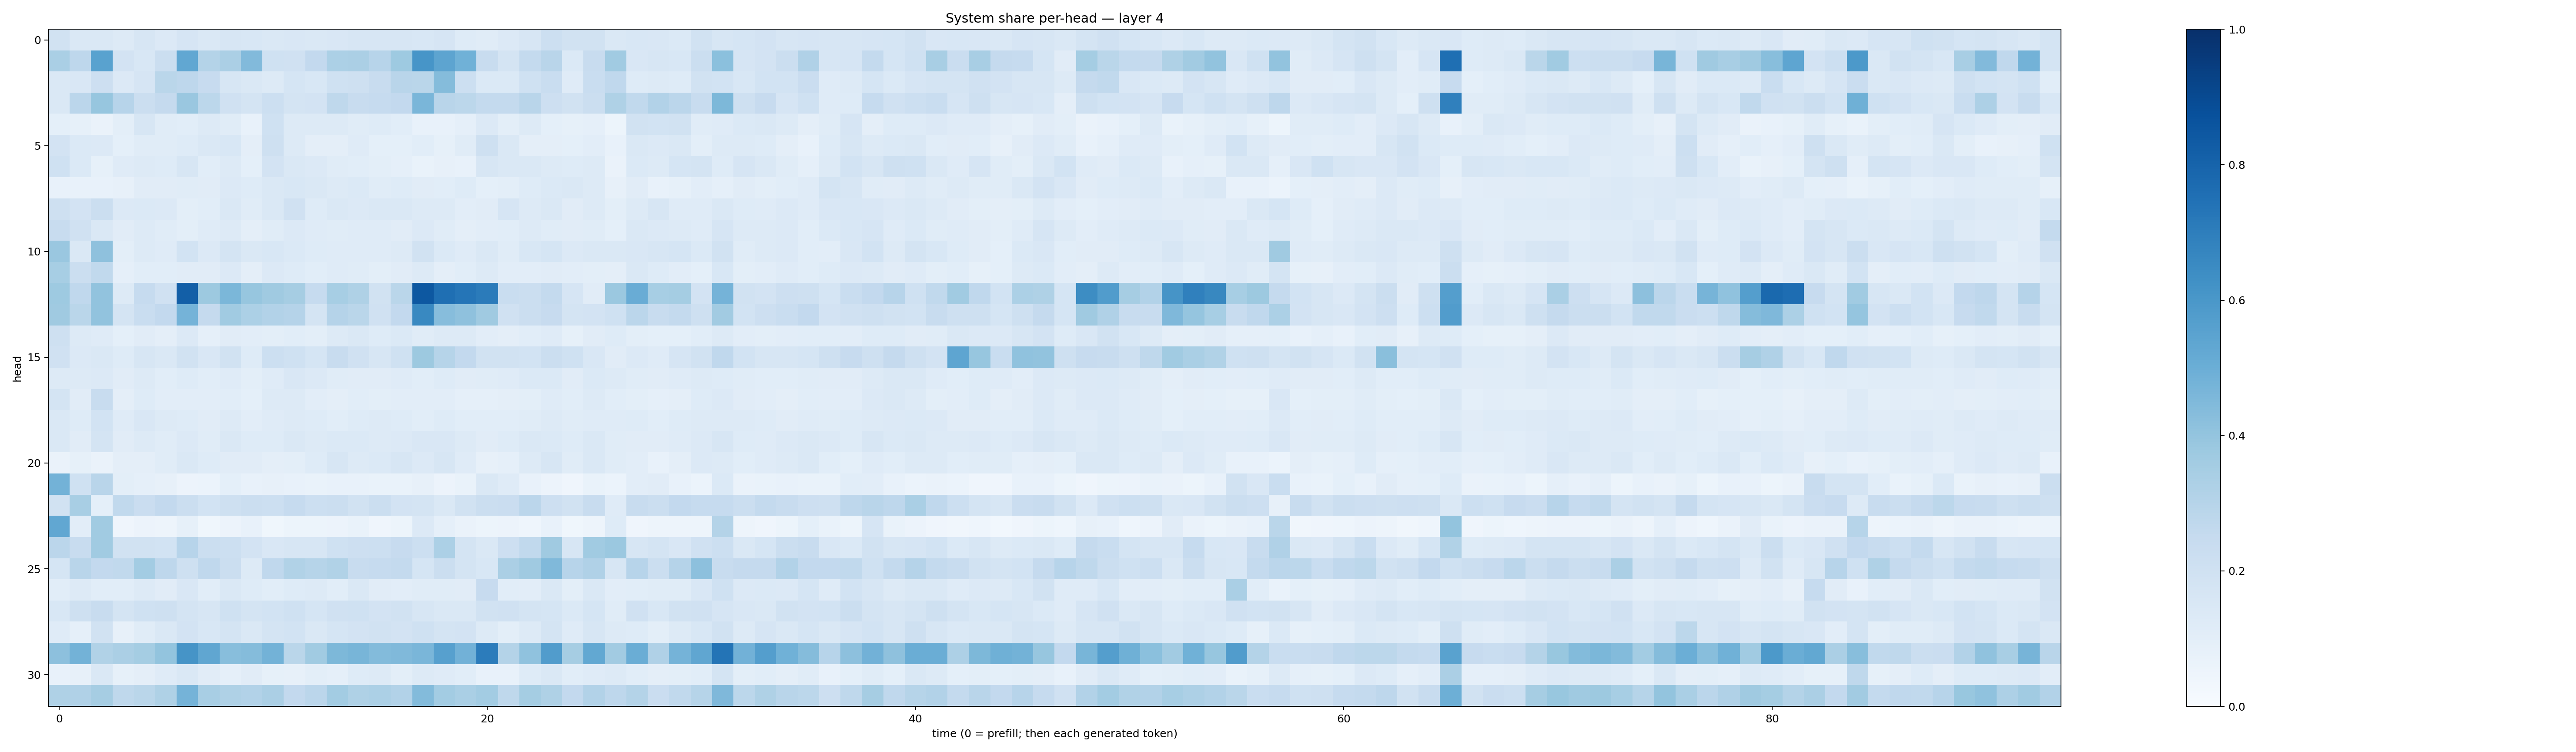

The data file committed next to this chart (first rows):
0.18807538, 0.1408981, 0.14159292, 0.12656242, 0.1610986, 0.13600798, 0.16536705, 0.14108911, 0.1626131, 0.15361981, 0.14065482, 0.1498903, 0.14450799, 0.15095747, 0.16389027, 0.15699302, 0.1599048, 0.15349655, 0.16738, 0.12249404, 0.11652479, 0.13612258, 0.15863676, 0.2159337
0.3371, 0.2773, 0.5533, 0.1811, 0.1555, 0.2254, 0.529, 0.3067, 0.3357, 0.4436, 0.2022, 0.1982, 0.2611, 0.3304, 0.3333, 0.2937, 0.3736, 0.6083, 0.54, 0.4848, 0.2364, 0.1755, 0.2574, 0.2926
0.1439, 0.1491, 0.2111, 0.133, 0.1642, 0.2878, 0.275, 0.2444, 0.1586, 0.1438, 0.1297, 0.1689, 0.1562, 0.2001, 0.2053, 0.24, 0.2909, 0.2881, 0.4337, 0.2164, 0.1404, 0.1376, 0.2009, 0.2337
0.1474, 0.2844, 0.3911, 0.2931, 0.2234, 0.2507, 0.3843, 0.2775, 0.1977, 0.1753, 0.216, 0.1772, 0.1803, 0.272, 0.2352, 0.2463, 0.2585, 0.4646, 0.2929, 0.2812, 0.2553, 0.256, 0.2903, 0.2131
0.09147, 0.08252, 0.06373, 0.09962, 0.1583, 0.1154, 0.108, 0.1278, 0.1144, 0.0711, 0.2025, 0.1253, 0.1312, 0.1291, 0.117, 0.1249, 0.1081, 0.0721, 0.07513, 0.08897, 0.1349, 0.1007, 0.1304, 0.09341
0.1834, 0.1373, 0.1355, 0.09277, 0.115, 0.1136, 0.1221, 0.1433, 0.1524, 0.09635, 0.2088, 0.1318, 0.09549, 0.09504, 0.1173, 0.09031, 0.09294, 0.1082, 0.08535, 0.1142, 0.2076, 0.1479, 0.0943, 0.09733
0.2026, 0.1371, 0.08416, 0.1198, 0.1301, 0.1222, 0.163, 0.107, 0.1261, 0.09139, 0.1814, 0.1438, 0.1348, 0.1133, 0.1094, 0.09875, 0.08829, 0.069, 0.08074, 0.07807, 0.1607, 0.1476, 0.1458, 0.1265
0.07571, 0.07354, 0.07753, 0.0812, 0.1103, 0.1099, 0.1136, 0.1104, 0.1329, 0.1221, 0.1408, 0.1533, 0.1431, 0.1323, 0.1375, 0.1169, 0.1241, 0.1125, 0.1082, 0.1248, 0.09036, 0.101, 0.1242, 0.1386
0.2085, 0.1802, 0.2231, 0.1341, 0.1378, 0.134, 0.09958, 0.1079, 0.1414, 0.1164, 0.1429, 0.1965, 0.1246, 0.1423, 0.1342, 0.1415, 0.1428, 0.1269, 0.1253, 0.1021, 0.1107, 0.1668, 0.1262, 0.1474
0.2413, 0.1956, 0.142, 0.1115, 0.127, 0.116, 0.09821, 0.1182, 0.1272, 0.09541, 0.1139, 0.1355, 0.1181, 0.1158, 0.1197, 0.1208, 0.1119, 0.1337, 0.1148, 0.09645, 0.1051, 0.1085, 0.1289, 0.1142
0.3829, 0.1421, 0.4104, 0.09834, 0.1258, 0.1197, 0.1839, 0.136, 0.1758, 0.1432, 0.1547, 0.1373, 0.1229, 0.1195, 0.1198, 0.1173, 0.1289, 0.1944, 0.1379, 0.1179, 0.1435, 0.1147, 0.1551, 0.1684
0.344, 0.2199, 0.2622, 0.08637, 0.1081, 0.1079, 0.11, 0.1128, 0.133, 0.09669, 0.1344, 0.1233, 0.1069, 0.1194, 0.1168, 0.1011, 0.1131, 0.1322, 0.09619, 0.1089, 0.1288, 0.1045, 0.1028, 0.1101
0.3744, 0.2658, 0.4049, 0.1312, 0.2499, 0.1974, 0.8191, 0.3789, 0.4584, 0.3912, 0.3679, 0.3479, 0.2484, 0.3474, 0.3213, 0.1918, 0.2889, 0.8471, 0.7553, 0.7328, 0.7103, 0.2323, 0.2242, 0.2578
0.3691, 0.286, 0.4047, 0.1728, 0.2323, 0.2604, 0.4747, 0.252, 0.3634, 0.33, 0.3099, 0.3008, 0.1756, 0.3042, 0.288, 0.1987, 0.2601, 0.6578, 0.4312, 0.4103, 0.3677, 0.199, 0.2202, 0.2444
0.2091, 0.1302, 0.12, 0.09134, 0.1103, 0.09511, 0.1345, 0.0894, 0.1119, 0.1037, 0.1009, 0.1072, 0.09881, 0.1322, 0.1452, 0.122, 0.1371, 0.1138, 0.1281, 0.1282, 0.105, 0.09564, 0.1093, 0.1174
0.1977, 0.134, 0.1423, 0.1238, 0.1613, 0.1441, 0.1908, 0.1521, 0.1887, 0.1227, 0.2156, 0.1995, 0.1704, 0.2414, 0.1979, 0.1599, 0.2023, 0.3764, 0.2979, 0.2599, 0.1932, 0.1895, 0.1868, 0.2209
0.1256, 0.1287, 0.1359, 0.112, 0.132, 0.1057, 0.1245, 0.1071, 0.1187, 0.0986, 0.1173, 0.1506, 0.1343, 0.1141, 0.1117, 0.1095, 0.1172, 0.1062, 0.1238, 0.1107, 0.1141, 0.1196, 0.1381, 0.1401
0.1732, 0.1123, 0.2369, 0.09711, 0.1225, 0.1045, 0.1045, 0.1016, 0.1082, 0.09086, 0.1263, 0.1302, 0.1052, 0.09725, 0.1057, 0.0982, 0.1044, 0.1026, 0.1036, 0.08938, 0.08754, 0.09536, 0.1005, 0.1191
0.142, 0.1234, 0.1848, 0.1179, 0.1499, 0.1258, 0.1234, 0.1132, 0.1259, 0.1045, 0.119, 0.1323, 0.125, 0.1067, 0.1226, 0.1257, 0.1228, 0.1071, 0.1227, 0.1064, 0.1065, 0.1091, 0.1154, 0.1321
0.1419, 0.1131, 0.1731, 0.1104, 0.1308, 0.1155, 0.1338, 0.117, 0.1418, 0.1212, 0.1216, 0.1451, 0.1279, 0.1381, 0.1373, 0.1304, 0.1345, 0.1521, 0.1485, 0.1308, 0.1132, 0.1244, 0.1449, 0.1406
0.0644, 0.08335, 0.06468, 0.09439, 0.09476, 0.1138, 0.1442, 0.1235, 0.1113, 0.1097, 0.09736, 0.1006, 0.1214, 0.1571, 0.1283, 0.1379, 0.1636, 0.1339, 0.158, 0.1185, 0.08043, 0.08661, 0.1327, 0.1608
0.4766, 0.2029, 0.2907, 0.09793, 0.08846, 0.07859, 0.05834, 0.06096, 0.09122, 0.07267, 0.07822, 0.07443, 0.06815, 0.0741, 0.07074, 0.06745, 0.06832, 0.07949, 0.0567, 0.06652, 0.1461, 0.1174, 0.074, 0.0564
0.1892, 0.3436, 0.09058, 0.2618, 0.2298, 0.26, 0.2221, 0.1852, 0.2083, 0.2191, 0.2171, 0.2497, 0.2172, 0.2212, 0.1935, 0.2201, 0.1836, 0.172, 0.1467, 0.1947, 0.2245, 0.2287, 0.2823, 0.2109
0.5298, 0.1034, 0.3663, 0.04238, 0.05611, 0.04783, 0.08388, 0.03648, 0.05616, 0.07412, 0.03709, 0.05158, 0.0531, 0.0558, 0.06884, 0.04226, 0.0532, 0.1361, 0.08851, 0.06504, 0.05369, 0.05492, 0.04505, 0.07113
0.2842, 0.237, 0.3659, 0.1948, 0.193, 0.1847, 0.2957, 0.2246, 0.2182, 0.1807, 0.1486, 0.1629, 0.157, 0.2014, 0.2135, 0.2172, 0.2434, 0.2165, 0.3296, 0.1744, 0.1439, 0.2116, 0.2646, 0.3696
0.1704, 0.2895, 0.2603, 0.2628, 0.3569, 0.2748, 0.2102, 0.2662, 0.2246, 0.1297, 0.2676, 0.3155, 0.2989, 0.3155, 0.2382, 0.2486, 0.2554, 0.1695, 0.225, 0.1742, 0.1551, 0.3337, 0.3706, 0.4483
0.1063, 0.1303, 0.106, 0.108, 0.1325, 0.1125, 0.1523, 0.1071, 0.1427, 0.1246, 0.1089, 0.1236, 0.1304, 0.107, 0.144, 0.1117, 0.1017, 0.1158, 0.1166, 0.1111, 0.2447, 0.1065, 0.1024, 0.1412
0.1543, 0.2053, 0.2417, 0.1723, 0.2028, 0.2056, 0.1728, 0.1607, 0.1996, 0.1724, 0.187, 0.2017, 0.1693, 0.1977, 0.2029, 0.1826, 0.1902, 0.158, 0.1455, 0.1482, 0.1902, 0.1979, 0.1787, 0.1706
0.1206, 0.08891, 0.1926, 0.08136, 0.1164, 0.1482, 0.181, 0.1545, 0.1782, 0.1412, 0.1729, 0.1866, 0.1464, 0.1704, 0.1798, 0.1879, 0.1833, 0.2003, 0.1746, 0.1798, 0.1311, 0.1003, 0.1326, 0.1734
0.4156, 0.4766, 0.3134, 0.3343, 0.355, 0.4014, 0.6124, 0.5322, 0.4294, 0.4343, 0.4783, 0.2874, 0.3662, 0.4533, 0.4658, 0.4387, 0.4484, 0.4618, 0.5609, 0.482, 0.7046, 0.3048, 0.4067, 0.576
0.07366, 0.08164, 0.1482, 0.08382, 0.09673, 0.1207, 0.1408, 0.1121, 0.08823, 0.1117, 0.08254, 0.0812, 0.1014, 0.08961, 0.122, 0.1303, 0.09833, 0.1255, 0.1203, 0.109, 0.07562, 0.07189, 0.1228, 0.1443
0.3221, 0.317, 0.3515, 0.2703, 0.2865, 0.3204, 0.4749, 0.3409, 0.3219, 0.3119, 0.333, 0.258, 0.2826, 0.3581, 0.3226, 0.3285, 0.3104, 0.4388, 0.3583, 0.3366, 0.3593, 0.2696, 0.3544, 0.3226
